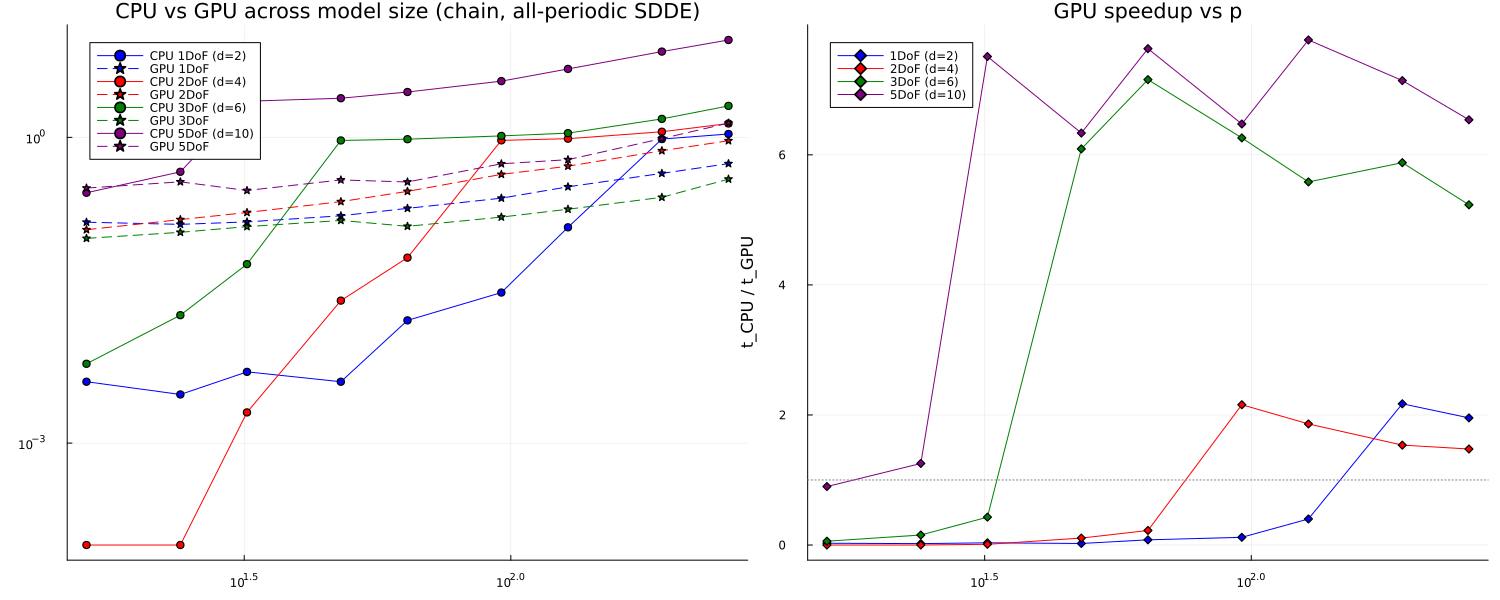

Values plotted in this chart, from the file beside it:
ndof, d, p, D, t_cpu, t_gpu, rho_cpu, rho_gpu
1, 2, 16, 210, 0.0040, 0.1470, 1.023, 1.023
1, 2, 24, 406, 0.0030, 0.1400, 1.089, 1.089
1, 2, 32, 666, 0.0050, 0.1480, 1.084, 1.084
1, 2, 48, 1378, 0.0040, 0.1700, 1.082, 1.082
1, 2, 64, 2346, 0.0160, 0.2010, 1.082, 1.082
1, 2, 96, 5050, 0.0300, 0.2530, 1.082, 1.082
1, 2, 128, 8778, 0.1310, 0.3270, 1.082, 1.082
1, 2, 192, 19306, 0.9620, 0.4430, 1.082, 1.082
1, 2, 256, 33930, 1.079, 0.5520, 1.082, 1.082
2, 4, 16, 820, 0.0000, 0.1240, 1.494, 1.494
2, 4, 24, 1596, 0.0000, 0.1560, 1.913, 1.913
2, 4, 32, 2628, 0.0020, 0.1830, 2, 2
2, 4, 48, 5460, 0.0250, 0.2340, 2.056, 2.056
2, 4, 64, 9316, 0.0660, 0.2950, 2.073, 2.073
2, 4, 96, 20100, 0.9340, 0.4330, 2.083, 2.083
2, 4, 128, 34980, 0.9700, 0.5210, 2.087, 2.087
2, 4, 192, 77028, 1.135, 0.7390, 2.089, 2.089
2, 4, 256, 135460, 1.367, 0.9260, 2.09, 2.09
3, 6, 16, 1830, 0.0060, 0.1020, 2.31, 2.31
3, 6, 24, 3570, 0.0180, 0.1170, 2.484, 2.484
3, 6, 32, 5886, 0.0570, 0.1330, 2.542, 2.542
3, 6, 48, 12246, 0.9320, 0.1530, 2.581, 2.581
3, 6, 64, 20910, 0.9590, 0.1340, 2.594, 2.594
3, 6, 96, 45150, 1.033, 0.1650, 2.603, 2.603
3, 6, 128, 78606, 1.1, 0.1970, 2.606, 2.606
3, 6, 192, 173166, 1.517, 0.2580, 2.609, 2.609
3, 6, 256, 304590, 2.035, 0.3890, 2.609, 2.609
5, 10, 16, 5050, 0.2860, 0.3180, 2.164, 2.164
5, 10, 24, 9870, 0.4590, 0.3660, 2.157, 2.157
5, 10, 32, 16290, 2.261, 0.3010, 2.154, 2.154
5, 10, 48, 33930, 2.42, 0.3820, 2.151, 2.151
5, 10, 64, 57970, 2.786, 0.3650, 2.15, 2.15
5, 10, 96, 125250, 3.561, 0.5500, 2.15, 2.15
5, 10, 128, 218130, 4.691, 0.6040, 2.149, 2.149
5, 10, 192, 480690, 6.942, 0.9720, 2.149, 2.149
5, 10, 256, 845650, 9.024, 1.38, 2.149, 2.149
